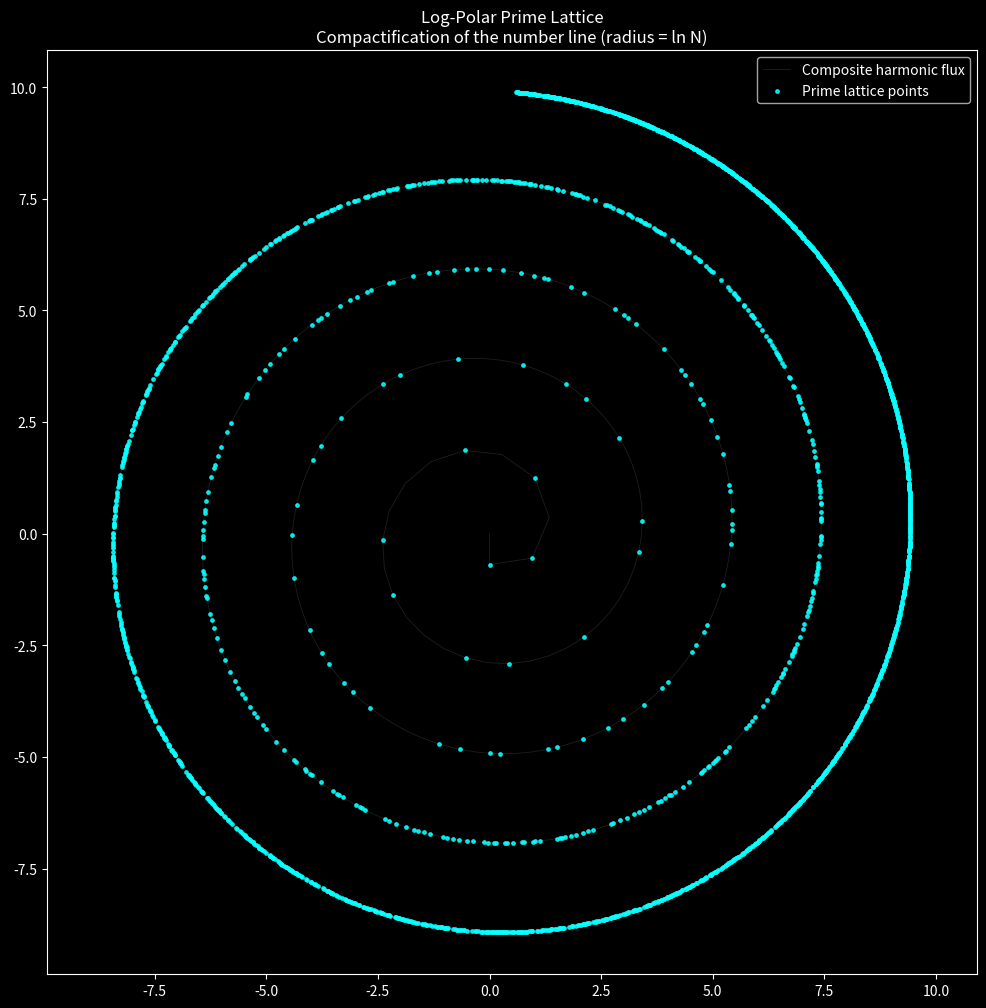

The matplotlib source for this figure:
#!/usr/bin/env python3
"""Log-polar transform of the Clifford walk with prime lattice overlay."""
from __future__ import annotations

import argparse
import math
from pathlib import Path

import matplotlib.pyplot as plt
import numpy as np


def prime_sieve(limit: int) -> np.ndarray:
    sieve = np.ones(limit + 1, dtype=bool)
    if limit >= 0:
        sieve[:2] = False
    for value in range(2, math.isqrt(limit) + 1):
        if sieve[value]:
            sieve[value * value : limit + 1 : value] = False
    return sieve


def log_polar_prime_lattice(
    max_n: int,
) -> tuple[np.ndarray, np.ndarray, np.ndarray, np.ndarray]:
    n_values = np.arange(1, max_n + 1, dtype=float)
    r = np.log(n_values)
    theta = np.cumsum(np.pi / n_values)
    is_prime = prime_sieve(max_n)[1:]
    x = r * np.cos(theta)
    y = r * np.sin(theta)
    return x, y, is_prime, theta


def parse_args() -> argparse.Namespace:
    parser = argparse.ArgumentParser(
        description="Render a log-polar prime lattice from the Clifford walk."
    )
    parser.add_argument(
        "--max-n",
        type=int,
        default=20_000,
        help="Upper bound for the harmonic sequence.",
    )
    parser.add_argument(
        "--stride",
        type=int,
        default=1,
        help="Stride for plotting the composite background line.",
    )
    parser.add_argument(
        "--prime-size",
        type=float,
        default=6.0,
        help="Marker size for prime lattice points.",
    )
    parser.add_argument(
        "--output",
        type=Path,
        default=Path("tuning/log_polar_prime_lattice.png"),
        help="Path for the generated PNG.",
    )
    parser.add_argument("--show", action="store_true", help="Display the plot.")
    parser.add_argument(
        "--phase-gap",
        action="store_true",
        help="Print summary stats for phase gaps between primes.",
    )
    return parser.parse_args()


def main() -> None:
    args = parse_args()
    if args.max_n < 2:
        raise SystemExit("--max-n must be >= 2.")
    if args.stride < 1:
        raise SystemExit("--stride must be >= 1.")

    x, y, is_prime, theta = log_polar_prime_lattice(args.max_n)

    plt.style.use("dark_background")
    fig, ax = plt.subplots(figsize=(12, 12))
    ax.plot(
        x[:: args.stride],
        y[:: args.stride],
        color="white",
        alpha=0.12,
        linewidth=0.6,
        label="Composite harmonic flux",
    )
    ax.scatter(
        x[is_prime],
        y[is_prime],
        c="cyan",
        s=args.prime_size,
        alpha=0.85,
        label="Prime lattice points",
    )
    ax.set_title(
        "Log-Polar Prime Lattice\nCompactification of the number line (radius = ln N)",
        color="white",
    )
    ax.set_aspect("equal", adjustable="datalim")
    ax.legend(loc="upper right")

    args.output.parent.mkdir(parents=True, exist_ok=True)
    fig.savefig(args.output, dpi=200, bbox_inches="tight")
    print(f"Wrote log-polar lattice plot to {args.output.resolve()}")

    if args.phase_gap:
        prime_theta = theta[is_prime]
        gaps = np.diff(prime_theta)
        if gaps.size:
            print(
                "Phase gaps (rad): "
                f"mean={gaps.mean():.6f}, std={gaps.std():.6f}, "
                f"min={gaps.min():.6f}, max={gaps.max():.6f}"
            )
        else:
            print("Phase gaps (rad): not enough primes for gap statistics.")

    if args.show:
        plt.show()
    else:
        plt.close(fig)


if __name__ == "__main__":
    main()
